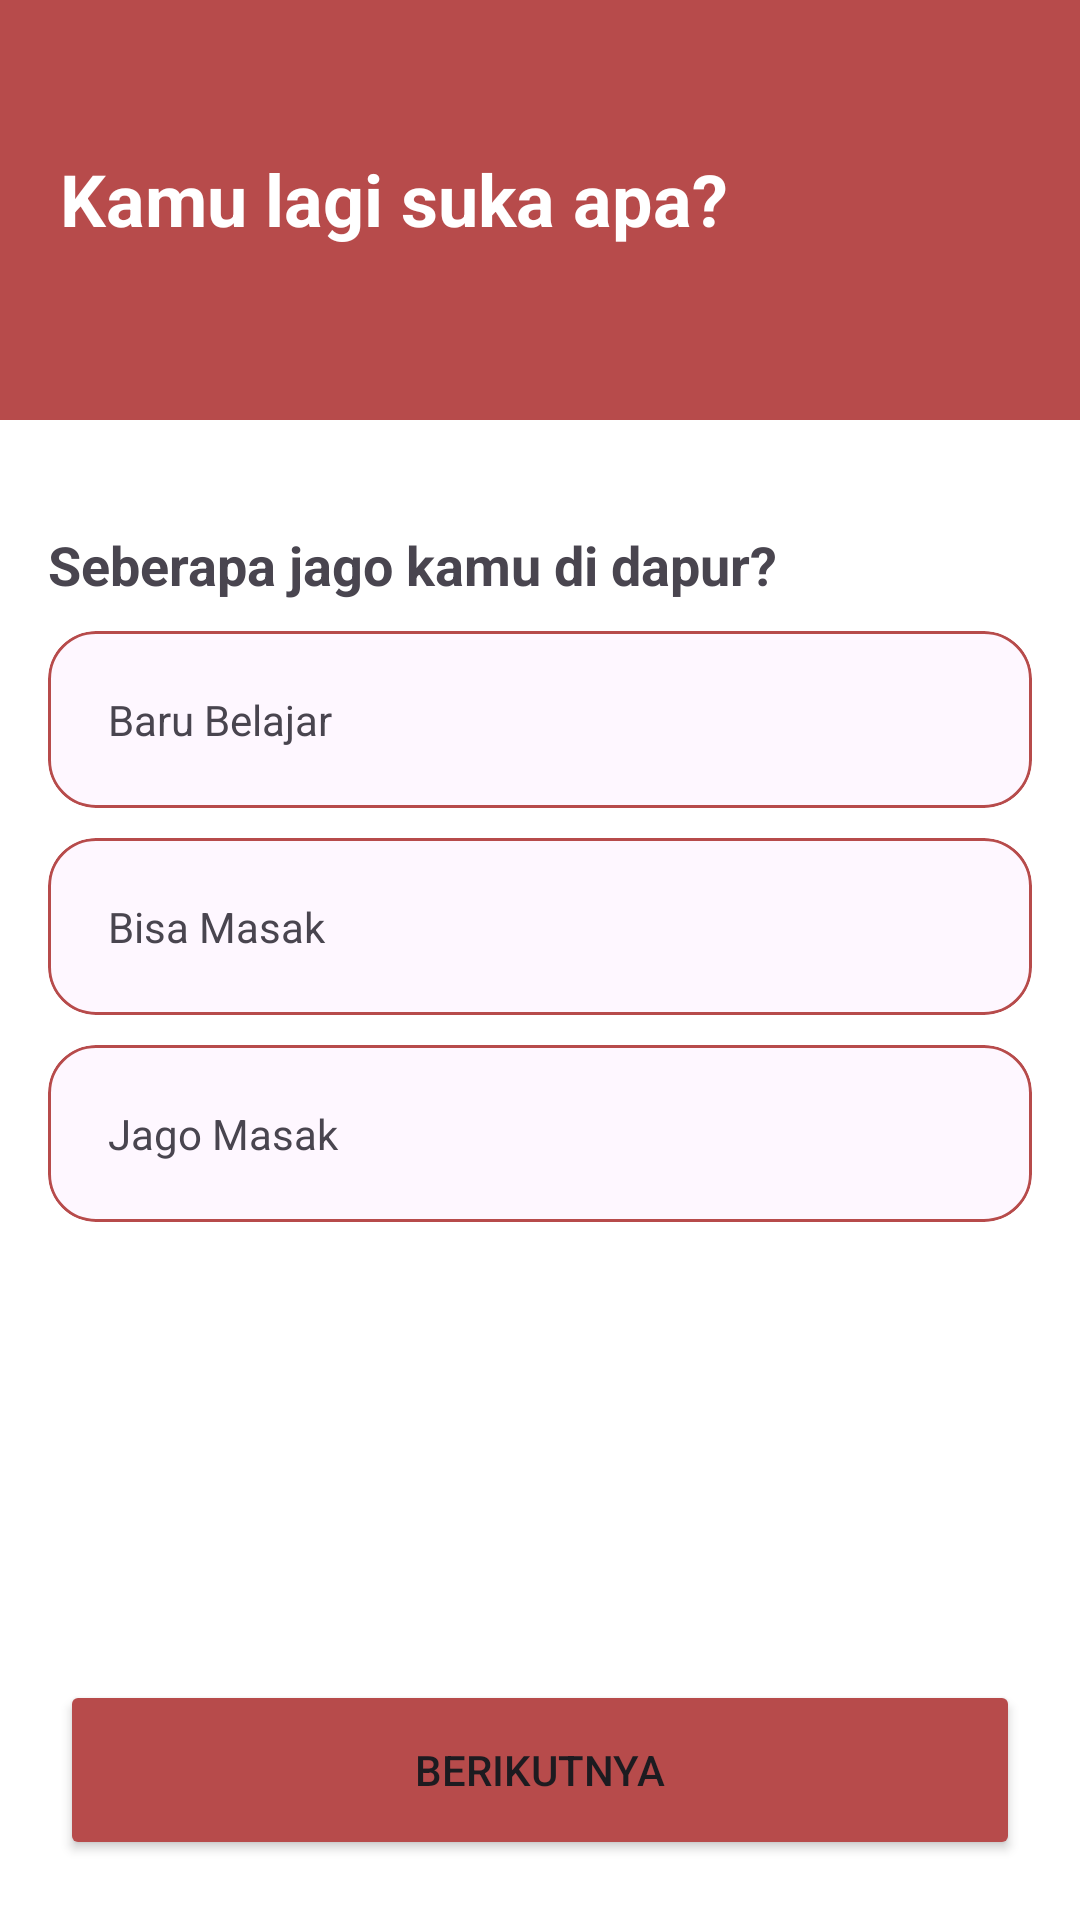

Produce the Android XML layout that renders to this screen, including the resource entries it uses.
<!-- AndroidManifest.xml: application theme Theme.ResepIn -->
<!-- res/layout/activity_preference.xml -->
<?xml version="1.0" encoding="utf-8"?>
<androidx.constraintlayout.widget.ConstraintLayout
    xmlns:android="http://schemas.android.com/apk/res/android"
    xmlns:app="http://schemas.android.com/apk/res-auto"
    android:layout_width="match_parent"
    android:layout_height="match_parent"
    android:background="#FFFFFF">

    <View
        android:id="@+id/header"
        android:layout_width="match_parent"
        android:layout_height="140dp"
        android:background="#B74B4B"
        app:layout_constraintTop_toTopOf="parent" />

    <TextView
        android:layout_width="wrap_content"
        android:layout_height="wrap_content"
        android:text="Kamu lagi suka apa?"
        android:textColor="#FFFFFF"
        android:textSize="24sp"
        android:textStyle="bold"
        android:layout_marginStart="20dp"
        android:layout_marginTop="50dp"
        app:layout_constraintStart_toStartOf="parent"
        app:layout_constraintTop_toTopOf="parent" />

    <androidx.core.widget.NestedScrollView
        android:layout_width="match_parent"
        android:layout_height="0dp"
        app:layout_constraintTop_toBottomOf="@id/header"
        app:layout_constraintBottom_toTopOf="@id/btnLanjut">

        <LinearLayout
            android:layout_width="match_parent"
            android:layout_height="wrap_content"
            android:orientation="vertical"
            android:padding="16dp">

            <androidx.recyclerview.widget.RecyclerView
                android:id="@+id/rvKategori"
                android:layout_width="match_parent"
                android:layout_height="wrap_content" />

            <TextView
                android:layout_width="match_parent"
                android:layout_height="wrap_content"
                android:text="Seberapa jago kamu di dapur?"
                android:textSize="18sp"
                android:textStyle="bold"
                android:layout_marginTop="20dp"
                android:layout_marginBottom="10dp" />

            
            <com.google.android.material.card.MaterialCardView
                android:id="@+id/cardBaru"
                android:layout_width="match_parent"
                android:layout_height="wrap_content"
                app:cardCornerRadius="16dp"
                app:strokeColor="#B74B4B"
                app:strokeWidth="1dp"
                android:layout_marginBottom="10dp">
                <TextView
                    android:id="@+id/tvTitleBaru"
                    android:layout_width="match_parent"
                    android:layout_height="wrap_content"
                    android:text="Baru Belajar"
                    android:padding="20dp" />
            </com.google.android.material.card.MaterialCardView>

            
            <com.google.android.material.card.MaterialCardView
                android:id="@+id/cardBisa"
                android:layout_width="match_parent"
                android:layout_height="wrap_content"
                app:cardCornerRadius="16dp"
                app:strokeColor="#B74B4B"
                app:strokeWidth="1dp"
                android:layout_marginBottom="10dp">
                <TextView
                    android:id="@+id/tvTitleBisa"
                    android:layout_width="match_parent"
                    android:layout_height="wrap_content"
                    android:text="Bisa Masak"
                    android:padding="20dp" />
            </com.google.android.material.card.MaterialCardView>

            
            <com.google.android.material.card.MaterialCardView
                android:id="@+id/cardJago"
                android:layout_width="match_parent"
                android:layout_height="wrap_content"
                app:cardCornerRadius="16dp"
                app:strokeColor="#B74B4B"
                app:strokeWidth="1dp"
                android:layout_marginBottom="10dp">
                <TextView
                    android:id="@+id/tvTitleJago"
                    android:layout_width="match_parent"
                    android:layout_height="wrap_content"
                    android:text="Jago Masak"
                    android:padding="20dp" />
            </com.google.android.material.card.MaterialCardView>
        </LinearLayout>
    </androidx.core.widget.NestedScrollView>

    <Button
        android:id="@+id/btnLanjut"
        android:layout_width="match_parent"
        android:layout_height="60dp"
        android:layout_margin="20dp"
        android:text="Berikutnya"
        android:backgroundTint="#B74B4B"
        app:cornerRadius="30dp"
        app:layout_constraintBottom_toBottomOf="parent" />
</androidx.constraintlayout.widget.ConstraintLayout>
<!-- resources referenced by this layout -->
<resources>
  <style name="Theme.ResepIn" parent="Theme.Material3.DayNight.NoActionBar">
  
          <item name="colorPrimary">@color/primary</item>
          <item name="colorSecondary">@color/accent</item>
  
          <item name="android:statusBarColor">@color/primaryDark</item>
  
      </style>
  <color name="primary">#D8B08C</color>
  <color name="accent">#E8C9A0</color>
  <color name="primaryDark">#BE8C63</color>
</resources>
